5-way image classification set "real" from GitHub (GabrielRinconMiranda/UNI-Concurrente-Parcial-2026-2); label vocabulary: bear, cat, dog, lion, panda.

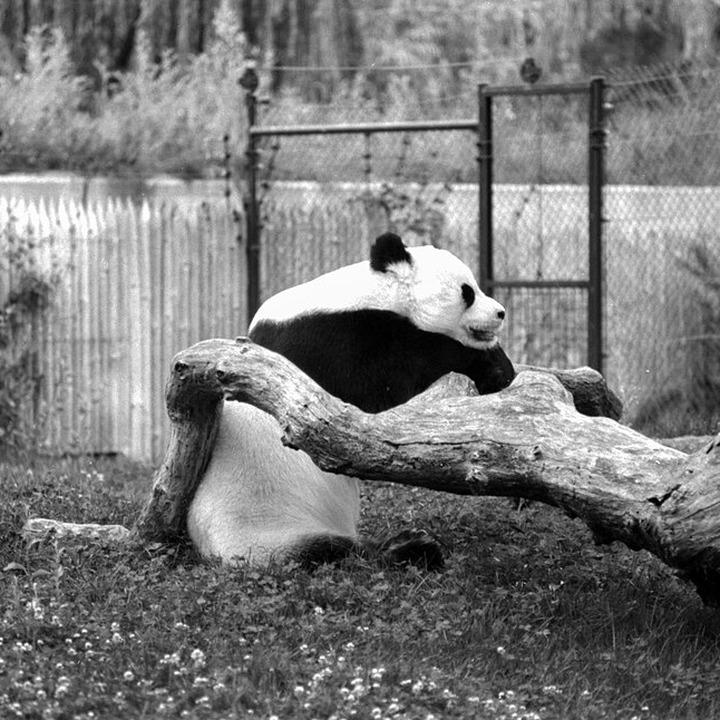
Label: panda

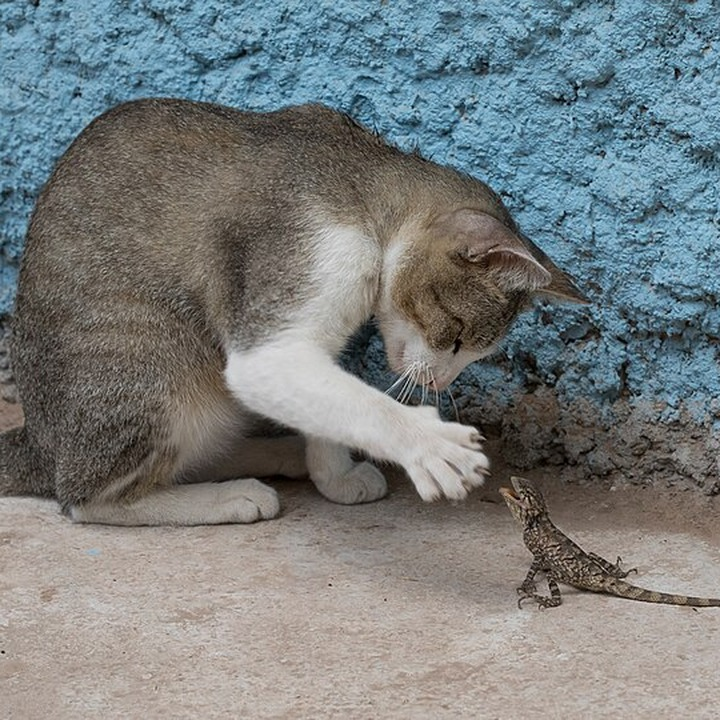
Label: cat

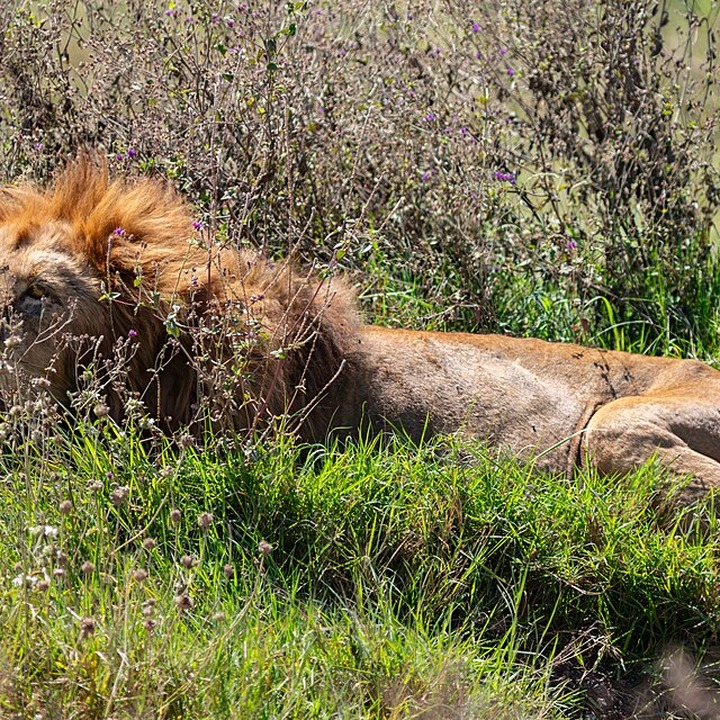
Label: lion

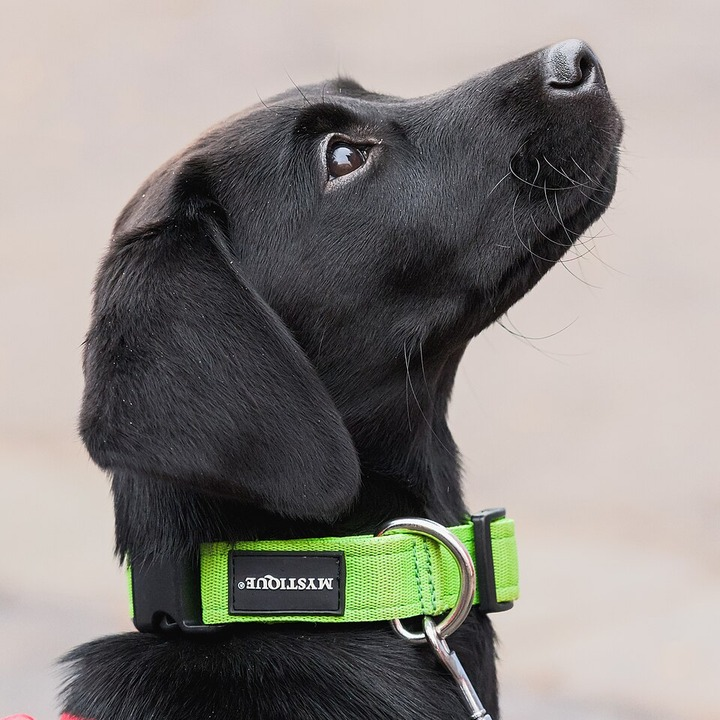
Label: dog

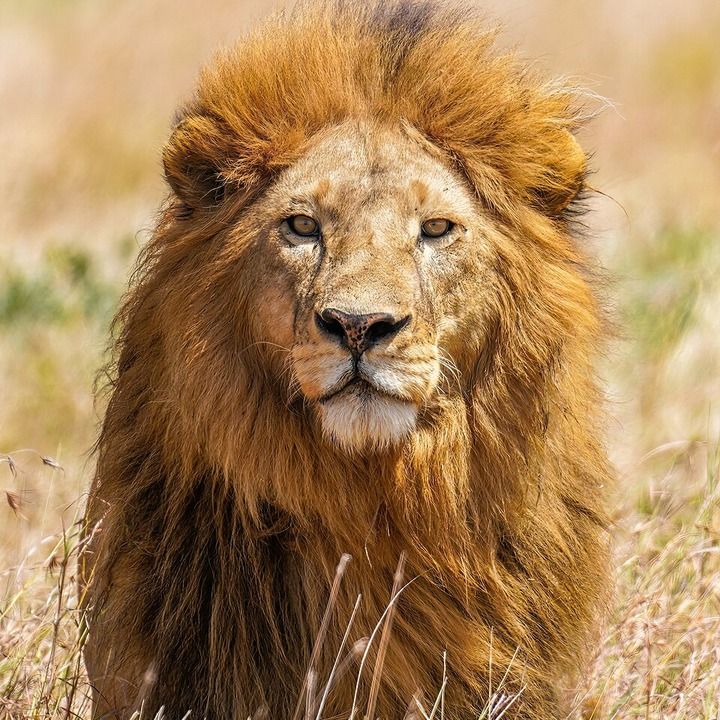
Label: lion

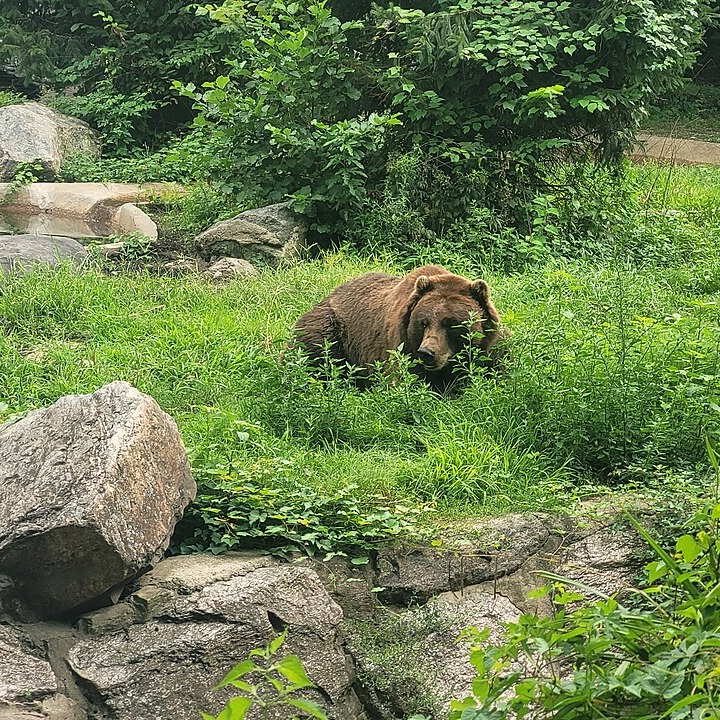
Label: bear
